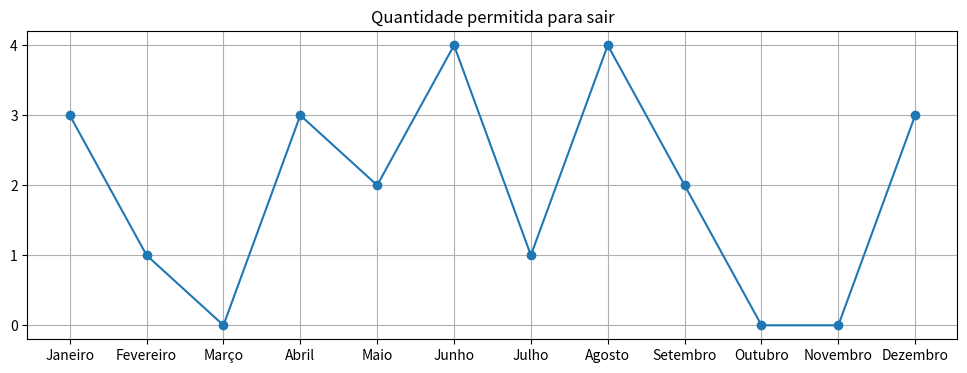

Recreate this plot in Python.
from random import randrange
import matplotlib.pyplot as plt

meses_do_ano = ['Janeiro', 'Fevereiro', 'Março',
                'Abril', 'Maio', 'Junho', 
                'Julho', 'Agosto', 'Setembro', 
                'Outubro', 'Novembro', 'Dezembro']

vezes_que_posso_sair = []

for x in range(12):
    vezes_que_posso_sair.append(randrange(0, 5))
    
x = meses_do_ano
y = vezes_que_posso_sair

plt.figure(figsize=(12, 4))

plt.plot(x, y, marker='o')
plt.title('Quantidade permitida para sair')
plt.yticks(range(0, 5))
plt.grid()
plt.show()